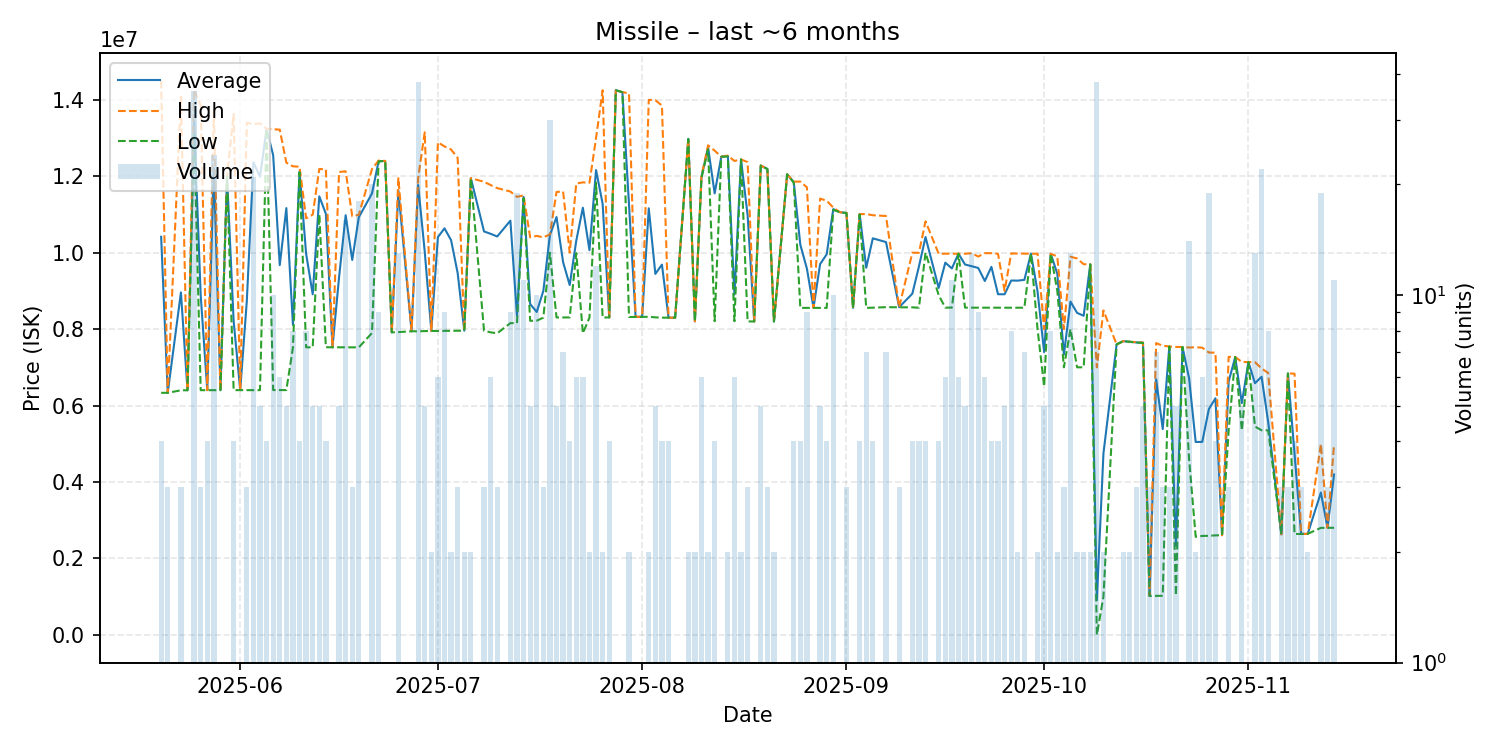

The table this chart was drawn from, first rows:
date, average, highest, lowest, order_count, volume
2025-05-20, 10416500, 14500000, 6333000, 4, 4
2025-05-21, 6333333, 6334000, 6333000, 3, 3
2025-05-23, 8960000, 14080000, 6400000, 2, 3
2025-05-24, 6400000, 6400000, 6400000, 1, 1
2025-05-25, 13452000, 14260000, 13170000, 16, 36
2025-05-26, 8888333, 13860000, 6402500, 3, 3
2025-05-27, 6402750, 6403000, 6402000, 4, 4
2025-05-28, 12211292, 13730000, 6402000, 17, 24
2025-05-29, 6403000, 6403000, 6403000, 1, 1
2025-05-30, 12000000, 12000000, 12000000, 1, 1
2025-05-31, 8210500, 13630000, 6404000, 4, 4
2025-06-01, 6403000, 6403000, 6403000, 1, 1
2025-06-02, 8734667, 13400000, 6402000, 3, 3
2025-06-03, 12364286, 13360000, 6403000, 17, 21
2025-06-04, 11986800, 13385000, 6404000, 5, 5
2025-06-05, 13237500, 13240000, 13230000, 3, 4
2025-06-06, 12550600, 13230000, 6406000, 8, 10
2025-06-07, 9674667, 13220000, 6406000, 6, 6
2025-06-08, 11167000, 12355000, 6405000, 5, 5
2025-06-09, 8110500, 12260000, 7518000, 3, 8
2025-06-10, 12125000, 12250000, 12100000, 4, 4
2025-06-11, 9972625, 10900000, 7525500, 7, 8
2025-06-12, 8911200, 10995000, 7522000, 5, 5
2025-06-13, 11474000, 12190000, 11000000, 5, 5
2025-06-14, 11016500, 12180000, 7526000, 2, 4
2025-06-15, 7525000, 7525000, 7525000, 1, 1
2025-06-16, 9357600, 12110000, 7523000, 4, 5
2025-06-17, 10980125, 12130000, 7523000, 11, 16
2025-06-18, 9810667, 10955000, 7522000, 3, 3
2025-06-19, 10928611, 10990000, 7522500, 12, 18
2025-06-21, 11551450, 12190000, 7900000, 10, 20
2025-06-22, 12393333, 12410000, 12390000, 4, 9
2025-06-23, 12400000, 12400000, 12400000, 1, 1
2025-06-24, 7915000, 7915000, 7915000, 1, 1
2025-06-25, 11627077, 11950000, 7922000, 7, 13
2025-06-27, 7944000, 7944000, 7944000, 1, 1
2025-06-28, 11771579, 11950000, 7943000, 18, 38
2025-06-29, 10030000, 13150000, 7949000, 4, 5
2025-06-30, 7952000, 7952000, 7952000, 2, 2
2025-07-01, 10408000, 12890000, 7953000, 6, 6
2025-07-02, 10637222, 12780000, 7954000, 5, 9
2025-07-03, 10327000, 12700000, 7954000, 2, 2
2025-07-04, 9465333, 12480000, 7958000, 3, 3
2025-07-05, 7960500, 7961000, 7960000, 2, 2
2025-07-06, 11950000, 11950000, 11950000, 2, 2
2025-07-08, 10556333, 11855000, 7959000, 3, 3
2025-07-09, 10493667, 11770000, 7916000, 5, 6
2025-07-10, 10423667, 11690000, 7891000, 3, 3
2025-07-12, 10838222, 11600000, 8157000, 8, 9
2025-07-13, 8348316, 11460000, 8158000, 15, 19
2025-07-14, 11457273, 11500000, 11425000, 11, 11
2025-07-15, 8654400, 10400000, 8218000, 2, 5
2025-07-16, 8449100, 10440000, 8221000, 7, 10
2025-07-17, 9000667, 10400000, 8301000, 3, 3
2025-07-18, 10461433, 10480000, 9996500, 8, 30
2025-07-19, 10933000, 11590000, 8305000, 5, 5
2025-07-20, 9751714, 11600000, 8305500, 5, 7
2025-07-21, 9153250, 10000000, 8306500, 4, 4
2025-07-22, 10316667, 11810000, 9990000, 6, 6
2025-07-23, 11176833, 11840000, 7891000, 6, 6
... 105 more rows
